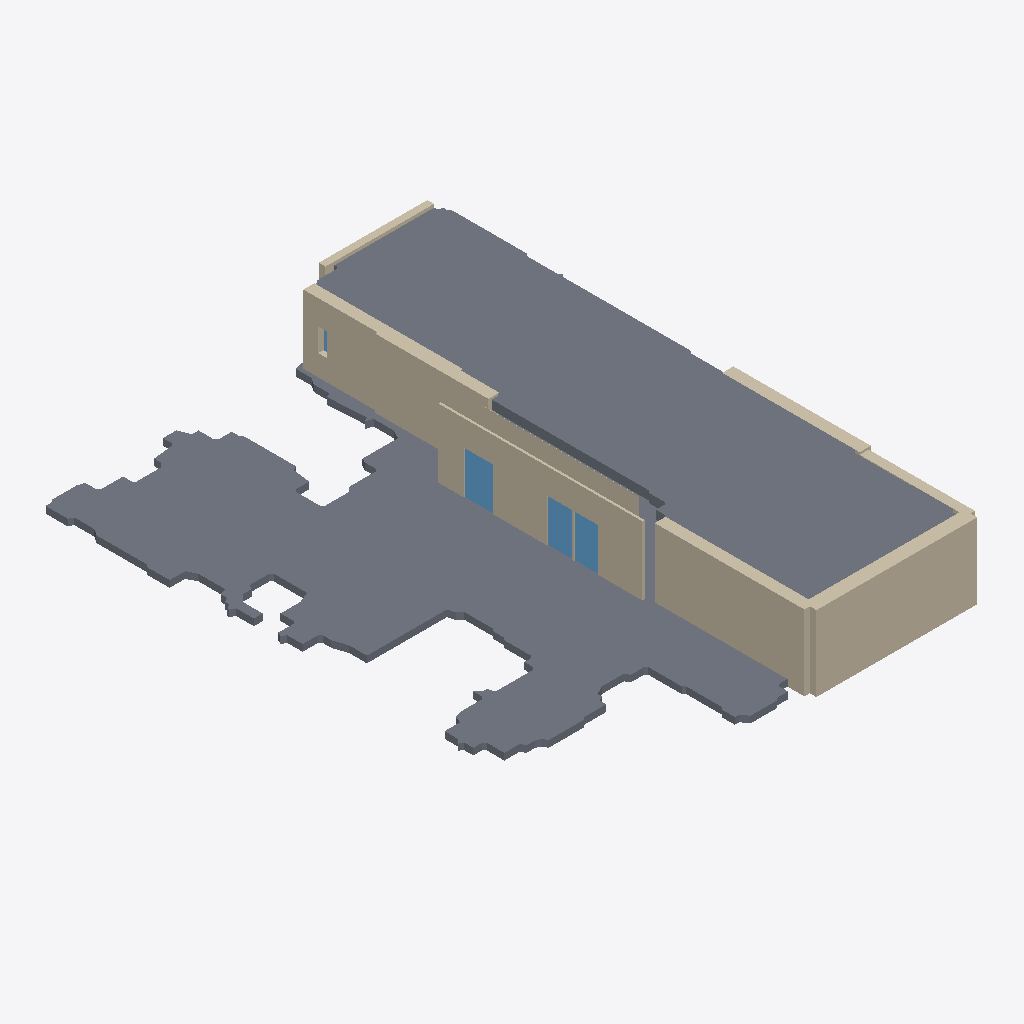
Isometric view of an IFC building model (IFC-SPF (STEP), schema IFC4, length unit metre), seen from the south-west, elements coloured by IFC class: 9 walls (beige), 4 windows (light blue), 2 slabs (grey).
Extent 18.0 m × 24.8 m × 3.4 m (x, y, z). Storeys (2): Floor -1.1 m at -1.15 m; Floor 1.9 m at 1.95 m. Elements (17): 9 IfcWall, 6 IfcWindow, 2 IfcSlab.

HEADER;
FILE_DESCRIPTION(('ViewDefinition [DesignTransferView_V1.0]'),'2;1');
FILE_NAME('/tmp/worldstate-round2-data/cloud2bim-final/cloud2bim.ifc','2026-11-13T14:53:15.725961',('WorldState Research'),('WorldState'),'IfcOpenShell 0.8.4','CTU in Prague - Cloud2BIM - 1.1','None');
FILE_SCHEMA(('IFC4'));
ENDSEC;
DATA;
#14=IFCPROJECT('3axyYT9IPA09ZP7vn8K0eD',$,'CRASLAB development experiment','CRASLAB','Unknown','Research','WorldState reproduction',(#11),#6);
#20=IFCSITE('0NgII8Kkn47vRh5vVLBLHR',#19,'Site',$,$,$,$,$,.ELEMENT.,(0,0,0),(0,0,0),0.0,$,$);
#27=IFCBUILDING('3tDfUYRuv1IeB8AcE1AeXL',#19,'Building',$,'IfcBuilding',#26,$,$,.ELEMENT.,0.0,$,$);
#34=IFCBUILDINGSTOREY('0HXpsefCz7CB4QIo9fxc_Q',#19,'Floor -1.1 m',$,$,#33,$,$,.ELEMENT.,-1.148);
#277=IFCBUILDINGSTOREY('0P6IcTW$b5$Pd5wIvb$Kbi',#19,'Floor 1.9 m',$,$,#276,$,$,.ELEMENT.,1.948);
#268=IFCSLAB('1dscoTx416GwBvGSkDkANf',#19,'Slab 1',$,'base',#259,#267,$,$);
#336=IFCSLAB('2vRESbu7jDHvDc_9MiXOXU',#19,'Slab 2',$,'base',#327,#335,$,$);
#527=IFCWALL('0yqolNVBv8jwMlWQaL8dFQ',#19,'Wall Name','Wall Description','Wall',#514,#526,'Wall Tag',$);
#572=IFCWALL('1qejfeJfrArRdGKeM9Yjef',#19,'Wall Name','Wall Description','Wall',#559,#571,'Wall Tag',$);
#359=IFCWALL('0S$DHqzzv3lvo6VpDhr$Sz',#19,'Wall Name','Wall Description','Wall',#346,#358,'Wall Tag',$);
#662=IFCWALL('2o6voS_pT0kOB5ftFBK3gU',#19,'Wall Name','Wall Description','Wall',#649,#661,'Wall Tag',$);
#707=IFCWALL('1rpMb4Fk9D2QThTsV4aDCE',#19,'Wall Name','Wall Description','Wall',#694,#706,'Wall Tag',$);
#617=IFCWALL('3ehcXbzGz8QBlq2a_be19A',#19,'Wall Name','Wall Description','Wall',#604,#616,'Wall Tag',$);
#879=IFCWALL('2o__rWgtjEpO7GytlHgyT1',#19,'Wall Name','Wall Description','Wall',#866,#878,'Wall Tag',$);
#834=IFCWALL('0db0EQ_Qj8p9SKxnM63UKl',#19,'Wall Name','Wall Description','Wall',#821,#833,'Wall Tag',$);
#420=IFCWINDOW('3zNxgXPL5FaxLX5pilqFD5',#19,'Window Name','W01','Window',#395,#419,'Window Tag',$,$,.NOTDEFINED.,$,$);
#965=IFCWALL('1$NjfNn7j6QwAnHHRN2bn9',#19,'Wall Name','Wall Description','Wall',#952,#964,'Wall Tag',$);
#461=IFCWINDOW('0aVWojogHBFxRBM8DKUOZA',#19,'Window Name','W02','Window',#436,#460,'Window Tag',$,$,.NOTDEFINED.,$,$);
#502=IFCWINDOW('2wfjiWGV935QQxC8rqRwn1',#19,'Window Name','W03','Window',#477,#501,'Window Tag',$,$,.NOTDEFINED.,$,$);
#809=IFCWINDOW('0W$WuVXzP9BxXPzXnQz6UW',#19,'Window Name','W02','Window',#784,#808,'Window Tag',$,$,.NOTDEFINED.,$,$);
ENDSEC;
